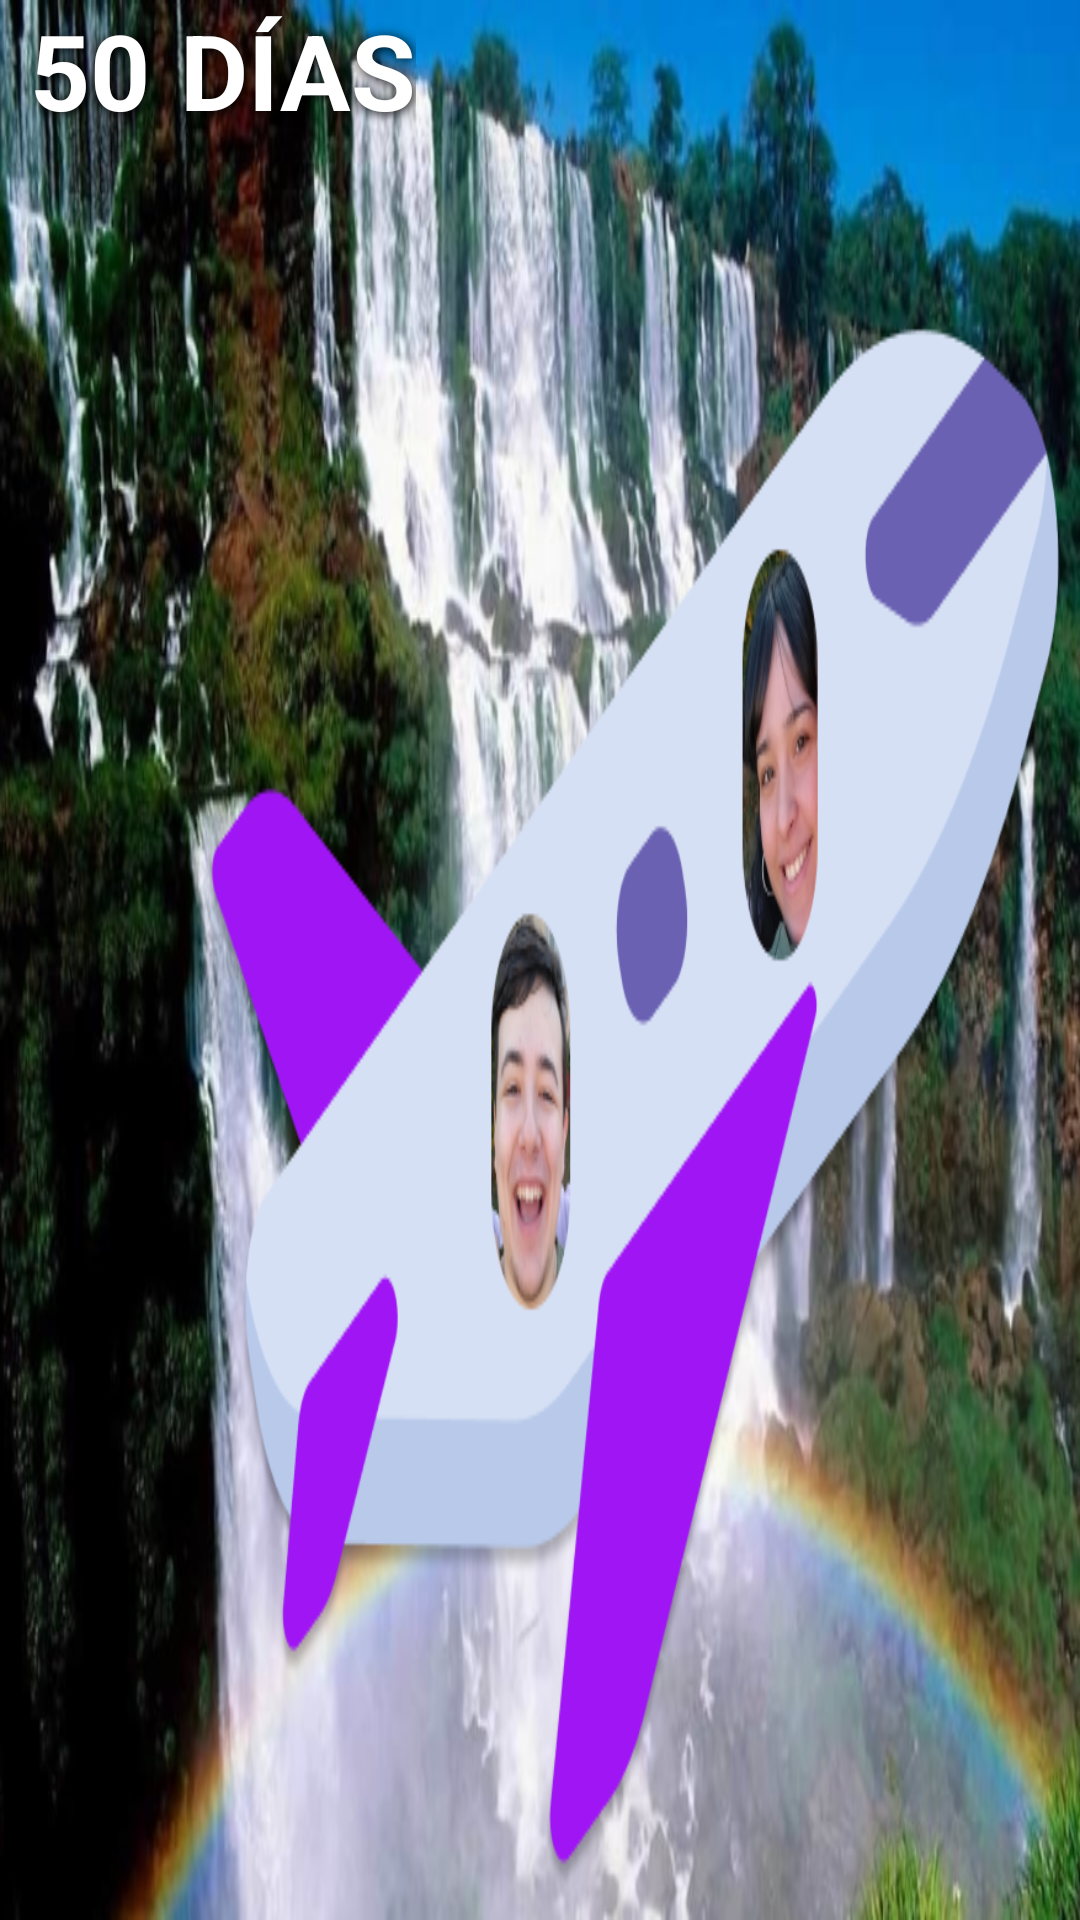

This screen was rendered from an Android layout file. Write that file and the resources it references.
<!-- AndroidManifest.xml: application theme Theme.CuentaRegresiva -->
<!-- res/layout/cuenta_widget.xml -->
<LinearLayout xmlns:android="http://schemas.android.com/apk/res/android"
    xmlns:app="http://schemas.android.com/apk/res-auto"
    style="@style/Widget.CuentaRegresiva.AppWidget.Container"
    android:layout_width="match_parent"
    android:layout_height="match_parent"
    android:background="@drawable/fondo_widget"
    android:orientation="horizontal"
    android:theme="@style/Theme.CuentaRegresiva.AppWidgetContainer">


    <TextView
        android:id="@+id/lblDias"
        android:layout_width="wrap_content"
        android:layout_height="wrap_content"
        android:layout_marginEnd="10dp"
        android:text="50"
        android:textColor="@color/white"
        android:textSize="35sp"
        android:textStyle="bold"
        android:shadowColor="#000000"
        android:shadowDx="2"
        android:shadowDy="2"
        android:shadowRadius="10"
        android:layout_marginStart="10dp"/>

    <TextView
        android:layout_width="wrap_content"
        android:layout_height="wrap_content"
        android:layout_marginEnd="10dp"
        android:shadowColor="#000000"
        android:shadowDx="2"
        android:shadowDy="2"
        android:shadowRadius="10"
        android:text="días"
        android:textAllCaps="true"
        android:textColor="@android:color/white"
        android:textSize="35sp"
        android:textStyle="bold" />


    
    
    
    
    

    
    
    
    
    

    
    
    
    
    
    
    

    
    
    
    
    
    


    
    
    
    
    

</LinearLayout>
<!-- resources referenced by this layout -->
<resources>
  <!-- drawable fondo_widget: png bitmap (drawable, 579144 bytes) -->
  <style name="Theme.CuentaRegresiva.AppWidgetContainer" parent="Theme.CuentaRegresiva.AppWidgetContainerParent" />
  <style name="Widget.CuentaRegresiva.AppWidget.Container" parent="android:Widget">
          <item name="android:id">@android:id/background</item>
          <item name="android:background">?android:attr/colorBackground</item>
      </style>
  <style name="Theme.CuentaRegresiva" parent="Theme.MaterialComponents.DayNight.DarkActionBar">
          
          <item name="colorPrimary">@color/purple_500</item>
          <item name="colorPrimaryVariant">@color/purple_700</item>
          <item name="colorOnPrimary">@color/white</item>
          
          <item name="colorSecondary">@color/teal_200</item>
          <item name="colorSecondaryVariant">@color/teal_700</item>
          <item name="colorOnSecondary">@color/black</item>
          
          <item name="android:statusBarColor" tools:targetApi="l">?attr/colorPrimaryVariant</item>
          
      </style>
  <style name="Theme.CuentaRegresiva.AppWidgetContainerParent" parent="@android:style/Theme.DeviceDefault">
          <item name="appWidgetRadius">8dp</item>
          <item name="appWidgetPadding">4dp</item>
          <item name="appWidgetInnerRadius">4dp</item>
      </style>
  <!-- not gathered from this repository: default colours our renderer supplied (Android Studio template values) -->
  <color name="purple_500">#FF6200EE</color>
  <color name="purple_700">#FF3700B3</color>
  <color name="teal_200">#FF03DAC5</color>
  <color name="teal_700">#FF018786</color>
  <color name="black">#FF000000</color>
  <color name="white">#FFFFFFFF</color>
</resources>
